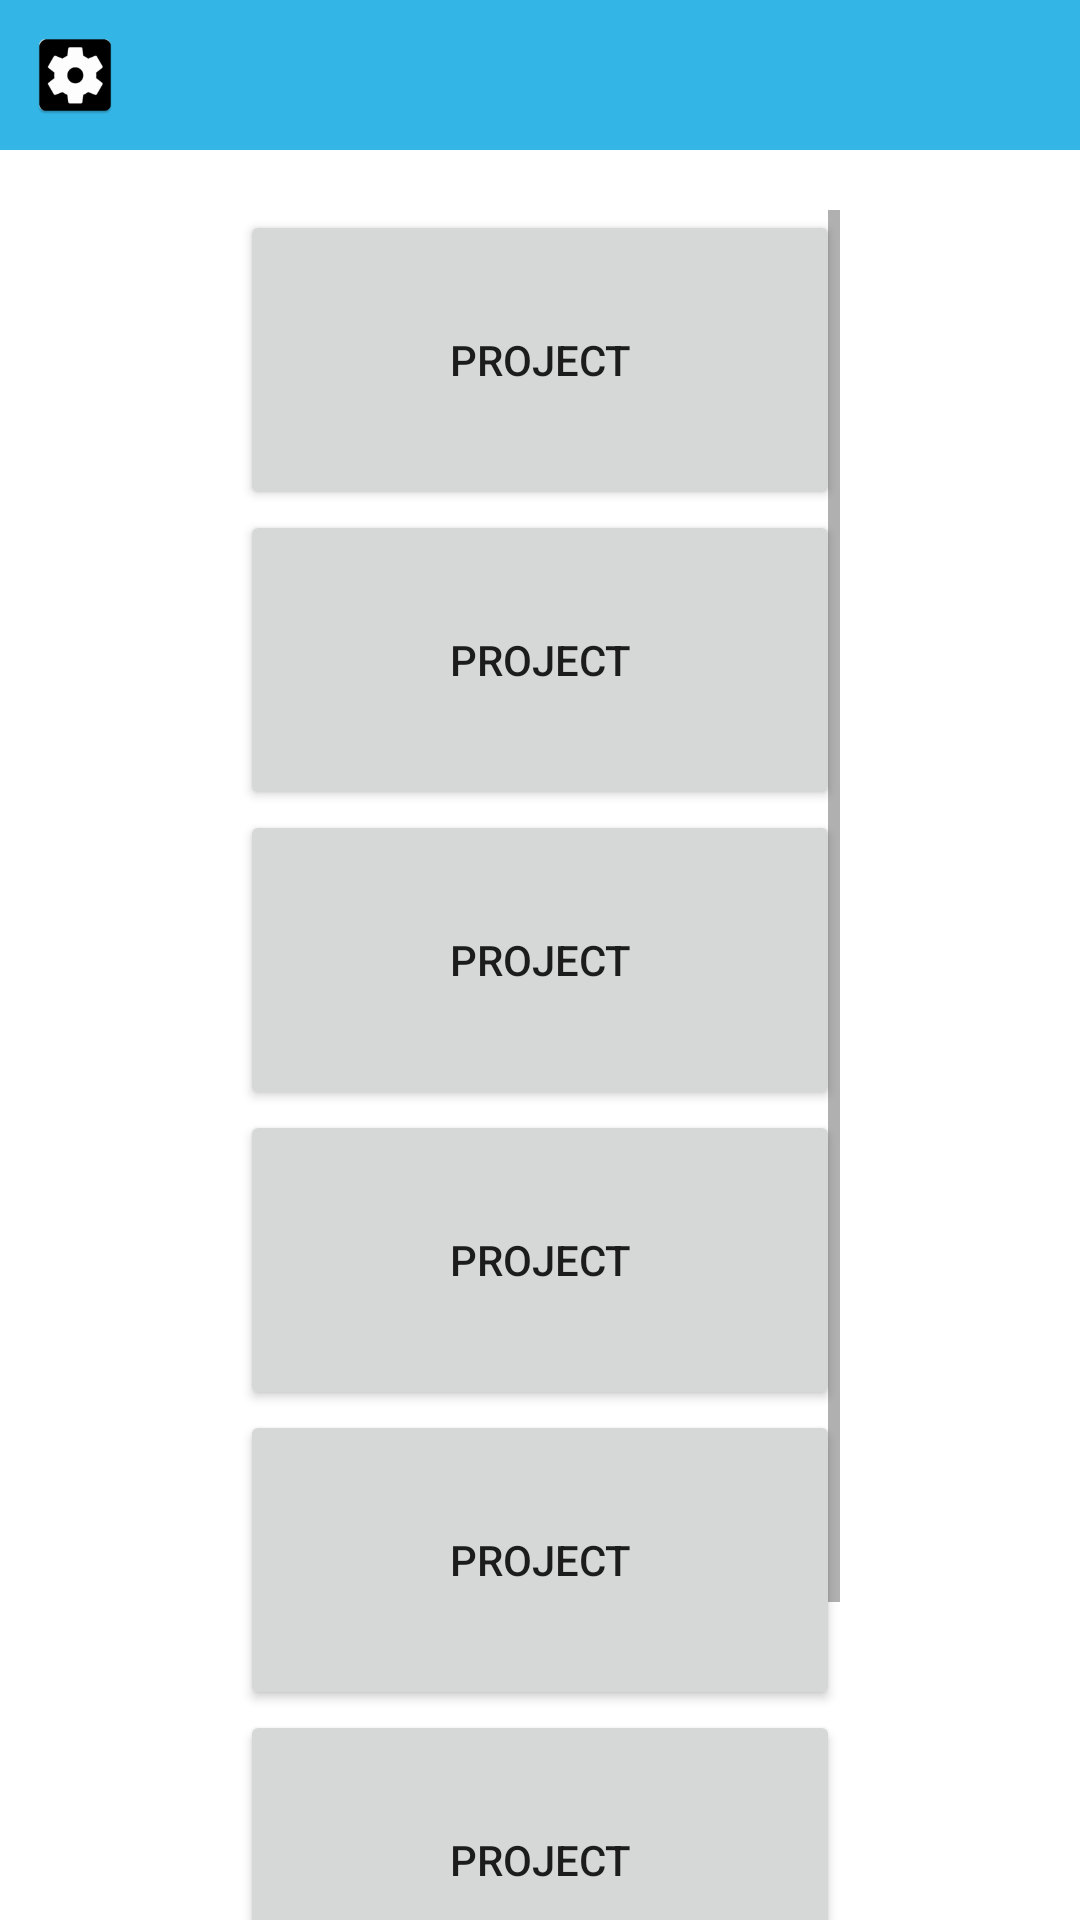

Layout XML and referenced resources for this Android screen:
<!-- AndroidManifest.xml: application theme AppTheme.NoActionBar -->
<!-- res/layout/activity_project_list.xml -->
<?xml version="1.0" encoding="utf-8"?>
<RelativeLayout xmlns:android="http://schemas.android.com/apk/res/android"
    xmlns:app="http://schemas.android.com/apk/res-auto"
    xmlns:tools="http://schemas.android.com/tools"
    android:layout_width="match_parent"
    android:layout_height="match_parent"
    tools:context=".ProjectListActivity"
    android:background="@android:color/white">



    <LinearLayout
        android:layout_width="match_parent"
        android:layout_height="50dp"
        android:background="@android:color/holo_blue_light">
        <ImageButton
            android:orientation="horizontal"
            android:id="@+id/settings"
            android:layout_marginTop="10dp"
            android:layout_marginLeft="10dp"
            android:layout_width="30dp"
            android:layout_height="30dp"
            android:background="@mipmap/ic_settings"/>


    </LinearLayout>

    <LinearLayout
        android:gravity="center"
        android:layout_marginTop="70dp"
        android:layout_width="match_parent"
        android:layout_height="wrap_content">

        <ScrollView

            android:layout_width="200dp"
            android:layout_height="wrap_content">

            <LinearLayout
                android:orientation="vertical"
                android:layout_width="match_parent"
                android:layout_height="wrap_content">

                <Button

                    android:layout_width="match_parent"
                    android:layout_height="100dp"
                    android:text="Project">

                </Button>
                <Button

                    android:layout_width="match_parent"
                    android:layout_height="100dp"
                    android:text="Project">

                </Button>
                <Button

                    android:layout_width="match_parent"
                    android:layout_height="100dp"
                    android:text="Project">

                </Button>
                <Button

                    android:layout_width="match_parent"
                    android:layout_height="100dp"
                    android:text="Project">

                </Button>
                <Button

                    android:layout_width="match_parent"
                    android:layout_height="100dp"
                    android:text="Project">

                </Button>
                <Button

                    android:layout_width="match_parent"
                    android:layout_height="100dp"
                    android:text="Project">

                </Button>
                <Button

                    android:layout_width="match_parent"
                    android:layout_height="100dp"
                    android:text="Project">

                </Button>
            </LinearLayout>




        </ScrollView>


    </LinearLayout>
</RelativeLayout>
<!-- resources referenced by this layout -->
<resources>
  <!-- mipmap ic_settings: png bitmap (drawable, 6583 bytes) -->
  <style name="AppTheme.NoActionBar">
          <item name="windowActionBar">false</item>
          <item name="windowNoTitle">true</item>
      </style>
</resources>
